2-way image classification set "Split_DATASHEET_N_G_DR_Kelompok3" from GitHub (antonwijayacakra/Datasheet-fundus-STQ-with-AI-); label vocabulary: glaucoma, normal.

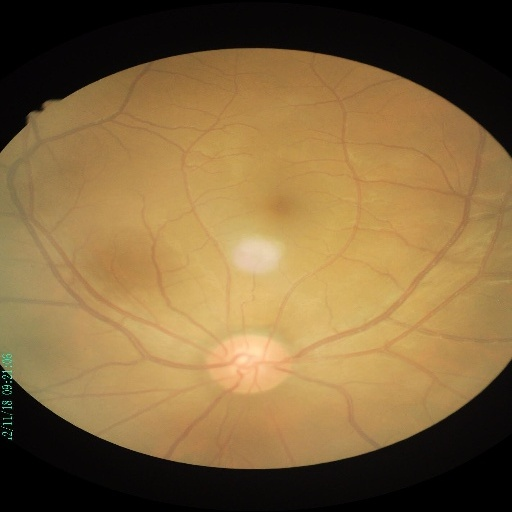
Label: normal

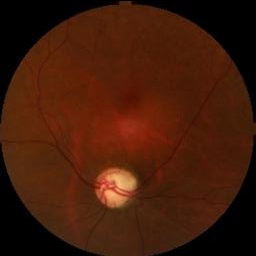
Label: glaucoma

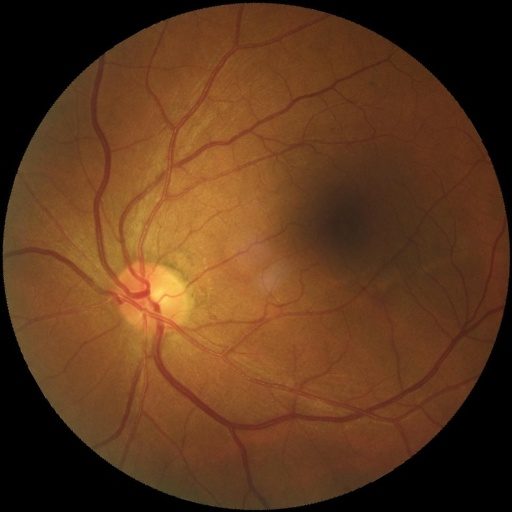
Label: normal

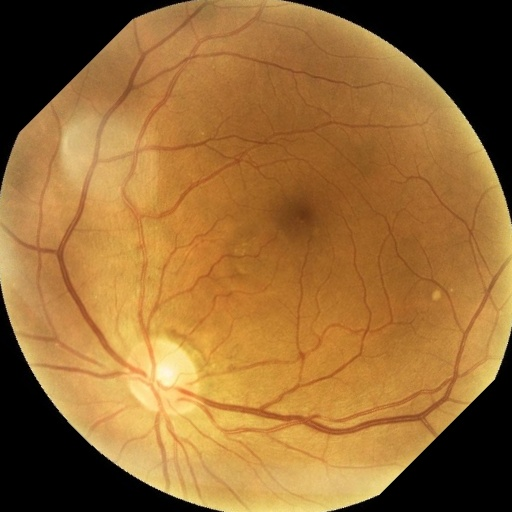
Label: normal

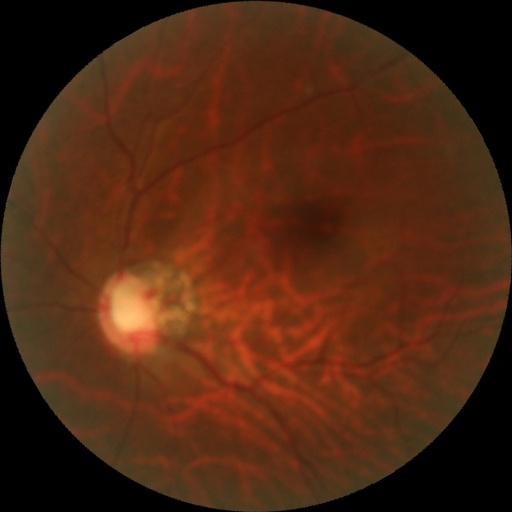
Label: glaucoma

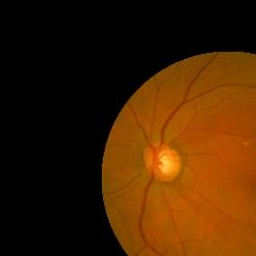
Label: glaucoma
